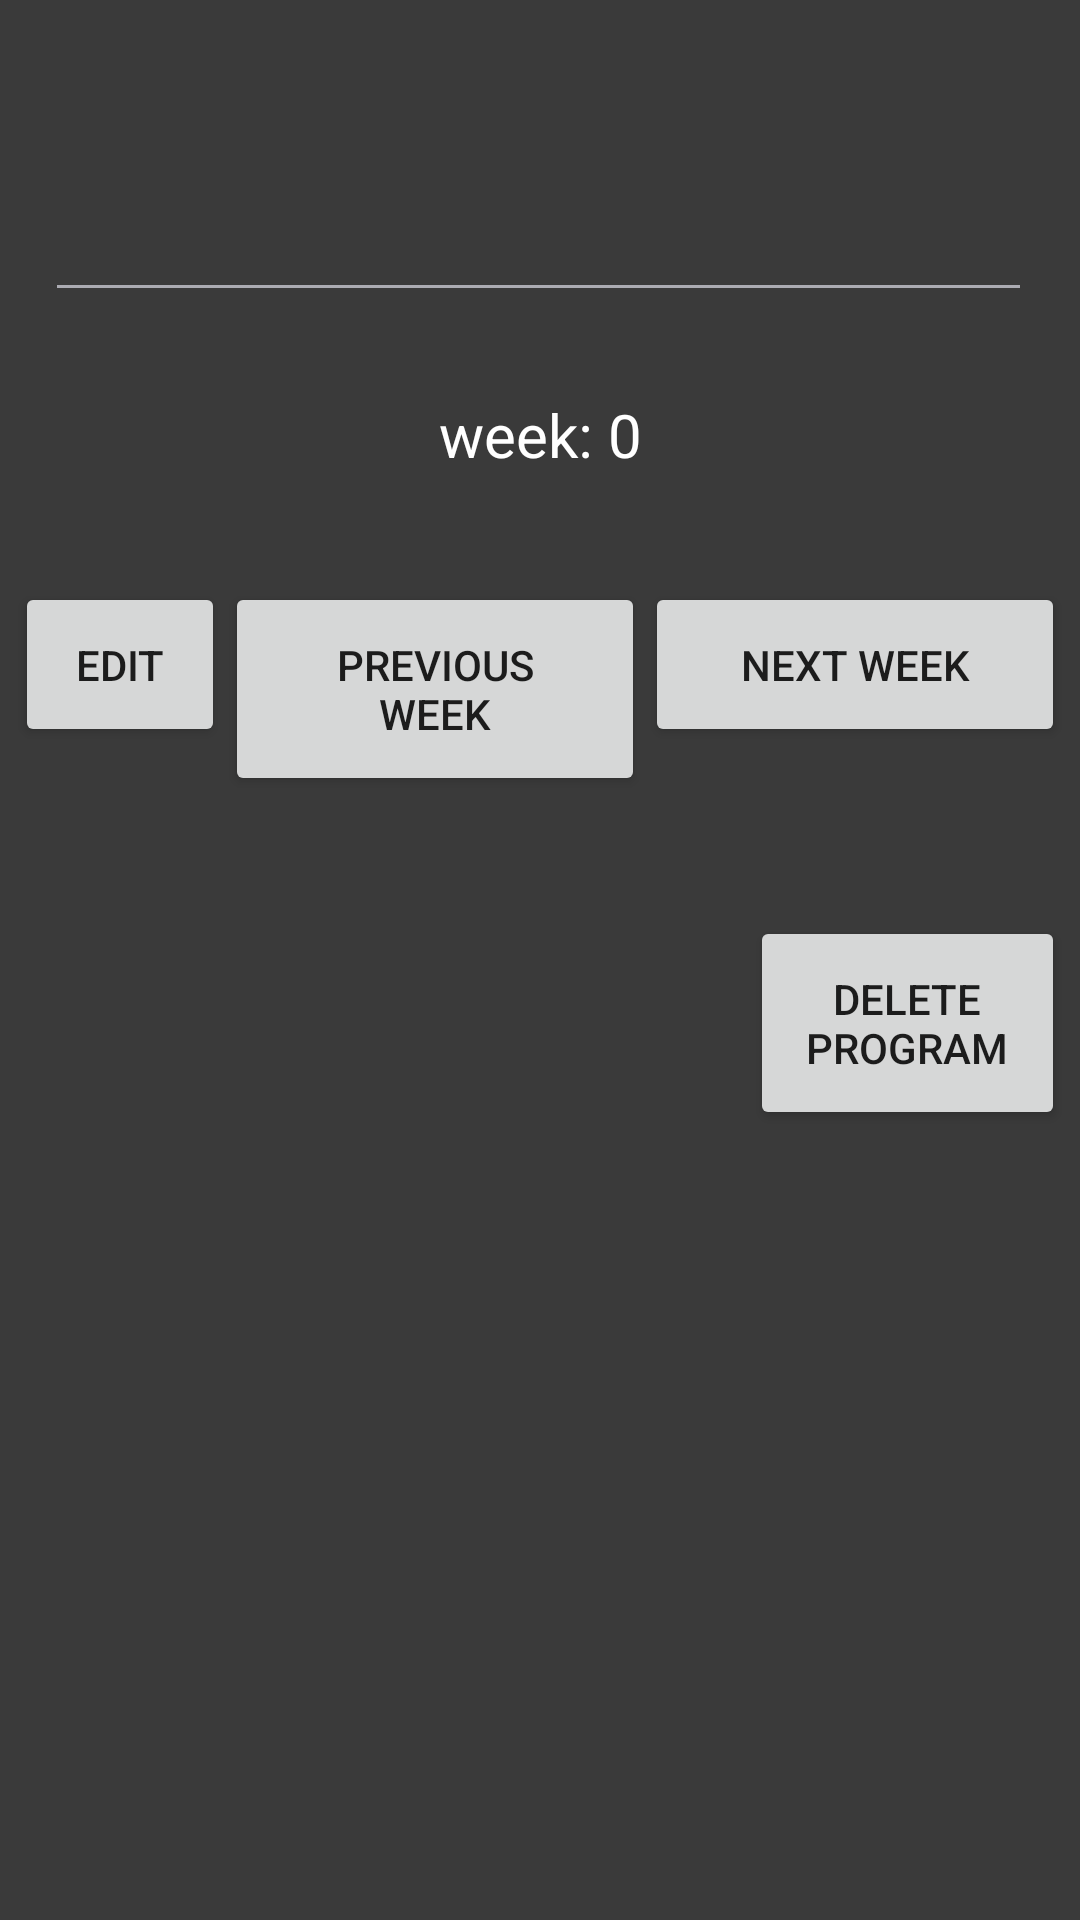

The Android layout XML behind this screen, and the referenced resources:
<!-- AndroidManifest.xml: application theme AppTheme -->
<!-- res/layout/activity_view_program.xml -->
<?xml version="1.0" encoding="utf-8"?>
<ScrollView xmlns:android="http://schemas.android.com/apk/res/android"
    xmlns:app="http://schemas.android.com/apk/res-auto"
    xmlns:tools="http://schemas.android.com/tools"
    android:layout_width="match_parent"
    android:layout_height="match_parent"
    tools:context=".ViewProgram"
    android:background="@color/colorBackground">

    <RelativeLayout
        android:layout_width="match_parent"
        android:layout_height="wrap_content">

        <TextView
            android:id="@+id/textView"
            android:layout_width="372dp"
            android:layout_height="42dp"
            android:layout_marginStart="19dp"
            android:layout_marginTop="54dp"
            android:layout_marginEnd="20dp"
            android:layout_marginBottom="28dp"
            android:background="@drawable/border_bottom"
            android:gravity="center"
            android:text=""
            android:textColor="@color/colorText"
            android:textSize="20sp"/>

        <TextView
            android:id="@+id/weekText"
            android:layout_width="match_parent"
            android:layout_height="42dp"
            android:layout_marginBottom="28dp"
            android:gravity="center"
            android:text="week: 0"
            android:textColor="@color/colorText"
            android:textSize="20sp"
            android:layout_below="@id/textView"/>

        <LinearLayout
            android:id="@+id/LinearWeekLayout"
            android:layout_width="match_parent"
            android:layout_height="wrap_content"
            android:orientation="horizontal"
            android:layout_marginLeft="5dp"
            android:layout_marginRight="5dp"
            android:weightSum="10"
            android:layout_below="@id/weekText">

            <Button
                android:id="@+id/buttonEdit"
                android:layout_width="0dp"
                android:layout_height="wrap_content"
                android:layout_weight="2"
                android:padding="18dp"
                android:text="@string/program_buttonEdit" />

            <Button
                android:id="@+id/buttonPrevious"
                android:layout_width="0dp"
                android:layout_height="wrap_content"
                android:layout_weight="4"
                android:padding="18dp"
                android:text="previous week" />
            <Button
                android:id="@+id/buttonNext"
                android:layout_width="0dp"
                android:layout_height="wrap_content"
                android:layout_weight="4"
                android:padding="18dp"
                android:text="next week" />

        </LinearLayout>

        <androidx.recyclerview.widget.RecyclerView
            android:id="@+id/recyclerView"
            android:layout_width="match_parent"
            android:layout_height="wrap_content"
            android:layout_marginTop="10dp"
            android:background="@color/colorBackground"
            android:layout_below="@id/LinearWeekLayout"/>

        <LinearLayout
            android:id="@+id/LinearButtonLayout"
            android:layout_width="match_parent"
            android:layout_height="wrap_content"
            android:orientation="horizontal"
            android:layout_marginTop="30dp"
            android:layout_marginLeft="5dp"
            android:layout_marginRight="5dp"
            android:weightSum="10"
            android:layout_below="@id/recyclerView">

            <View
                android:layout_width="0dp"
                android:layout_height="0dp"
                android:layout_weight="7"/>

            <Button
                android:id="@+id/buttonDelete"
                android:layout_width="0dp"
                android:layout_height="wrap_content"
                android:layout_weight="3"
                android:padding="18dp"
                android:text="delete program" />


        </LinearLayout>
    </RelativeLayout>



</ScrollView>
<!-- resources referenced by this layout -->
<resources>
  <color name="colorBackground">#3A3A3A</color>
  <color name="colorText">#FFF</color>
  <!-- drawable border_bottom (drawable) -->
  <?xml version="1.0" encoding="utf-8"?>
  <layer-list xmlns:android="http://schemas.android.com/apk/res/android" >
      <item>
          <shape android:shape="rectangle" >
              <solid android:color="@android:color/transparent" />
          </shape>
      </item>
  
      <item android:top="-2dp" android:right="-2dp" android:left="-2dp">
          <shape>
              <solid android:color="@android:color/transparent" />
              <stroke
                  android:width="1dp"
                  android:color="#ababb2" />
          </shape>
      </item>
  </layer-list>
  <string name="program_buttonEdit">Edit</string>
  <style name="AppTheme" parent="Theme.AppCompat.Light.DarkActionBar">
          
          <item name="colorPrimary">@color/colorPrimary</item>
          <item name="colorPrimaryDark">@color/colorPrimaryDark</item>
          <item name="colorAccent">@color/colorAccent</item>
      </style>
  <color name="colorPrimary">#444444</color>
  <color name="colorPrimaryDark">#00574B</color>
  <color name="colorAccent">#D81B60</color>
</resources>
